Run: headless pygame with SDL's dummy video driver; simulated clock (each Clock.tick advances the game by its frame time, no real sleeping); random seed 0; keys injected as events and as key.get_pressed() state; no mouse input.
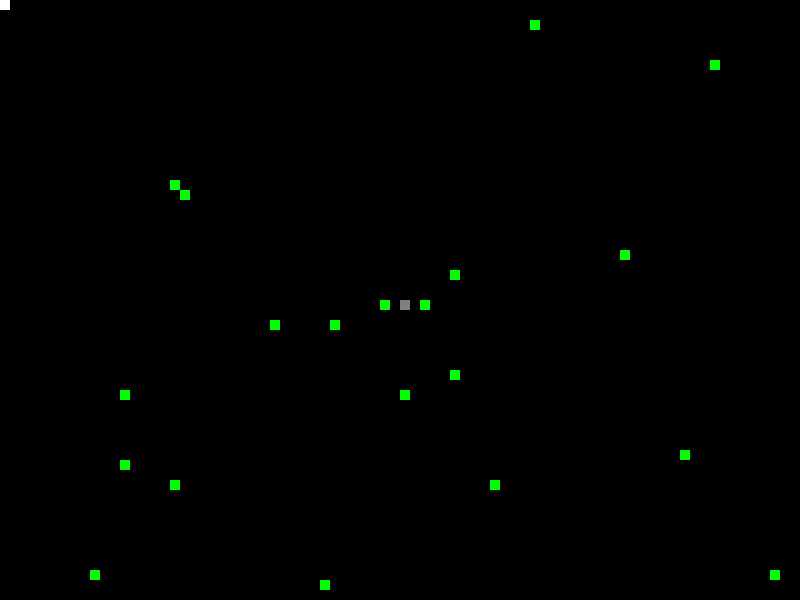
Frame 1 of 1 · flips 1–60 · no input

The pygame program that drew these frames:

import pygame
import random
#이게 티 안남 이걸로 제출각

pygame.init()

game_display = pygame.display.set_mode((800, 600))
pygame.display.set_caption('DCCP Snake Game')
clock = pygame.time.Clock()

WHITE = (255, 255, 255)
BLACK = (0, 0, 0)
RED = (255, 0, 0)
GREEN = (0, 255, 0)
BLUE = (0, 0, 255)
GREY = (128, 128, 128)
count = 0

game_over = False
def game_end():
    global game_over
    game_over = True

class Player:
    dx = 0
    dy = 0
    def __init__(self,display,x,y,boost,color_head,color_tail,keyset):
        self.x = x
        self.y = y
        self.display =display
        self.long = 0
        self.eat = 0
        self.memory = []
        self.time = 10
        self.color_head = color_head
        self.color_tail = color_tail
        self.keyset = keyset
        self.boost = 0
    def others(self, other):
        self.other = other
    def handle_event(self,event):
        if event.type == pygame.KEYDOWN:
            if event.key == self.keyset[0]:  
                self.dx = -10
                self.dy = 0
            elif event.key == self.keyset[1]:
                self.dx = 10
                self.dy = 0
            elif event.key == self.keyset[2]:
                self.dy = -10
                self.dx = 0
            elif event.key == self.keyset[3]:
                self.dy = 10 
                self.dx = 0
            elif event.key == self.keyset[4]:
                self.boost = 1
        elif event.type == pygame.KEYUP:
            if event.key == self.keyset[4]:
                self.boost = 0

    def tick(self):
        if count % 2 == 1:
            if self.boost == 1:
                self.x += self.dx
                self.y += self.dy
                if self.x > 800 or self.x < 0 or self.y > 600 or self.y < 0:
                    game_end()
            else:
                pass
        else:
            self.x += self.dx
            self.y += self.dy
            if self.x > 800 or self.x < 0 or self.y > 600 or self.y < 0:
                game_end()
    def draw(self):
        if count % 2 == 1:
            if self.boost == 1:            
                if self.long > 0:
                    if (self.x, self.y) in self.memory:
                        game_end()
                if (self.other.x, self.other.y) in self.memory:
                    game_end()
                
                for i in range (0, self.long):
                    pygame.draw.rect(self.display, self.color_tail, [self.memory[i][0], self.memory[i][1], 10, 10])
                pygame.draw.rect(self.display, self.color_head, [self.x, self.y, 10, 10])

                if self.eat == 1:
                    self.memory.insert(0, (self.x, self.y))
                    self.eat = 0
                else:
                    self.memory = self.memory[0:-1]
                    self.memory.insert(0, (self.x, self.y))
            else:
                for i in range (0, self.long):
                    pygame.draw.rect(self.display, self.color_tail, [self.memory[i][0], self.memory[i][1], 10, 10])
                pygame.draw.rect(self.display, self.color_head, [self.x, self.y, 10, 10])
        else:
            if self.long > 0:
                if (self.x, self.y) in self.memory:
                    game_end()
            if (self.other.x, self.other.y) in self.memory:
                game_end()

            for i in range (0, self.long):
                pygame.draw.rect(self.display, self.color_tail, [self.memory[i][0], self.memory[i][1], 10, 10])
            pygame.draw.rect(self.display, self.color_head, [self.x, self.y, 10, 10])

            if self.eat == 1:
                self.memory.insert(0, (self.x, self.y))
                self.eat = 0
            else:
                self.memory = self.memory[0:-1]
                self.memory.insert(0, (self.x, self.y))
    def longer(self):
        self.long += 1
        self.eat = 1
class Food:
    active = True
    def __init__(self,display):
        self.x = random.randint(0, 79)*10
        self.y = random.randint(0, 59)*10
        self.display = display
    def draw(self):
        pygame.draw.rect(self.display, GREEN, [self.x, self.y, 10, 10])
    def relocation(self):
        self.x = random.randint(0, 79)*10
        self.y = random.randint(0, 59)*10

player = Player(game_display,0,0,0,WHITE,RED,[pygame.K_LEFT,pygame.K_RIGHT,pygame.K_UP,pygame.K_DOWN,pygame.K_RSHIFT])
player2 = Player(game_display,400,300,0,GREY,BLUE,[pygame.K_a,pygame.K_d,pygame.K_w,pygame.K_s,pygame.K_LSHIFT])

player.others(player2)
player2.others(player)

foods = [Food(game_display) for i in range (20)]

# x = 400
# dx = 0
# y = 300
# dy = 0
    # food_coordinates = []
    # food_active = [True for i in range(3)]
    # for i in range(3):
    #     food_x = random.randint(0, 79)
    #     food_y = random.randint(0, 59)
    #     food_coordinates.append((10 * food_x, 10 * food_y))

while not game_over:
    for event in pygame.event.get():
        if event.type == pygame.QUIT:
            game_end()
        elif event.type == pygame.KEYDOWN:
            player.handle_event(event)  
            player2.handle_event(event)
        elif event.type == pygame.KEYUP:
            player.handle_event(event)
            player2.handle_event(event)
    
    game_display.fill((BLACK))

    player.tick()
    player2.tick()

    player.draw()
    player2.draw()

    count += 1

    for food in foods:
        if food.active:
            food.draw()
        if player.x == food.x and player.y == food.y:
            food.relocation()
            player.longer()
        if player2.x == food.x and player2.y == food.y:
            food.relocation()
            player2.longer()
            
    pygame.display.update()

    food_remains = False
    for food in foods:
        if food.active:
            food_remains = True
    
    if not food_remains:
        game_over = True

    clock.tick(20)
